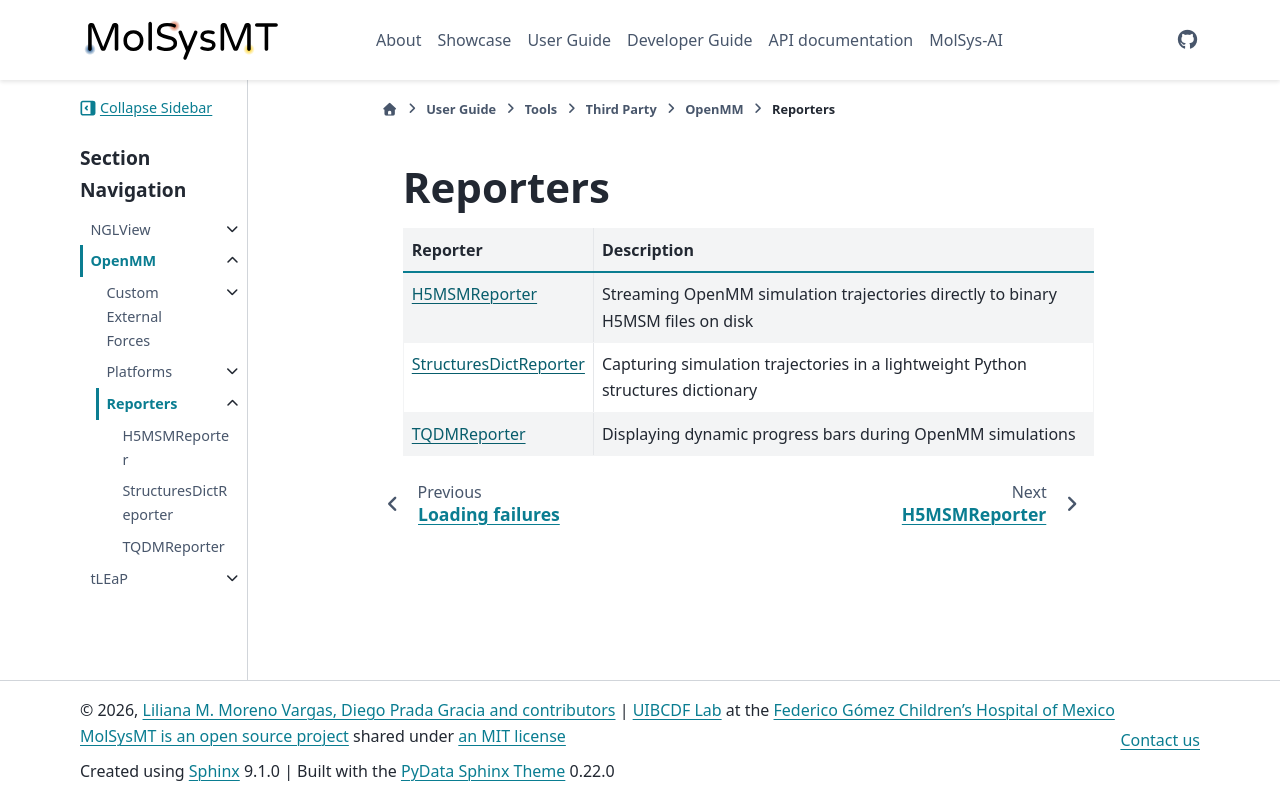

repository: uibcdf/molsysmt · page: content/user/tools/third_party/openmm/reporters/index.html · generator: sphinx

# Reporters

| Reporter | Description |
| :--- | :--- |
| [H5MSMReporter](H5MSMReporter.ipynb) | Streaming OpenMM simulation trajectories directly to binary H5MSM files on disk |
| [StructuresDictReporter](StructuresDictReporter.ipynb) | Capturing simulation trajectories in a lightweight Python structures dictionary |
| [TQDMReporter](TQDMReporter.ipynb) | Displaying dynamic progress bars during OpenMM simulations |

```{eval-rst}
.. toctree::
   :maxdepth: 2
   :hidden:

   H5MSMReporter.ipynb
   StructuresDictReporter.ipynb
   TQDMReporter.ipynb
```
